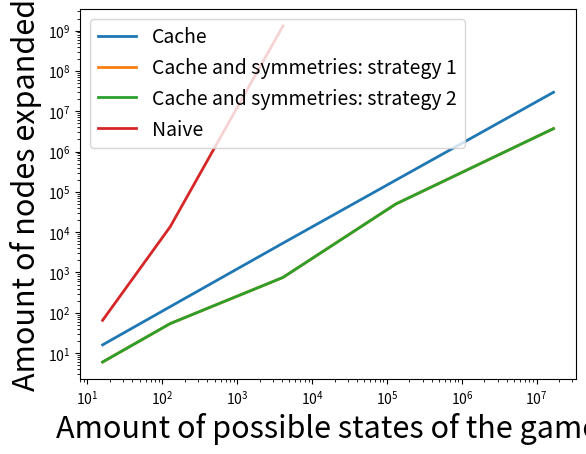

Write the Python code that produced this figure.
import matplotlib.pyplot as plt

sizes = [(1, 1), (1, 2), (2, 2), (2, 3), (3, 3)]
x = [2 ** (r * (c + 1) + (r + 1) * c) for r, c in sizes]
x_labels = ['1x1', '1x2', '2x2', '2x3', '3x3']

naive = [65, 13700, 1302061345]
cache = [16, 142, 5346, 194749, 29598515]
cache_and_sym_canonical = [6, 54, 753, 49762, 3712138]
cache_and_sym = [6, 54, 753, 49762, 3712138]

plt.loglog(x, cache, label="Cache", linewidth='2')
plt.loglog(x, cache_and_sym_canonical, label="Cache and symmetries: strategy 1", linewidth='2')
plt.loglog(x, cache_and_sym, label="Cache and symmetries: strategy 2", linewidth='2')
plt.loglog(x[:-2], naive, label="Naive", linewidth='2')

plt.xlabel("Amount of possible states of the game", fontsize=22)
plt.ylabel("Amount of nodes expanded", fontsize=22)
plt.legend(fontsize=14)
plt.show()
